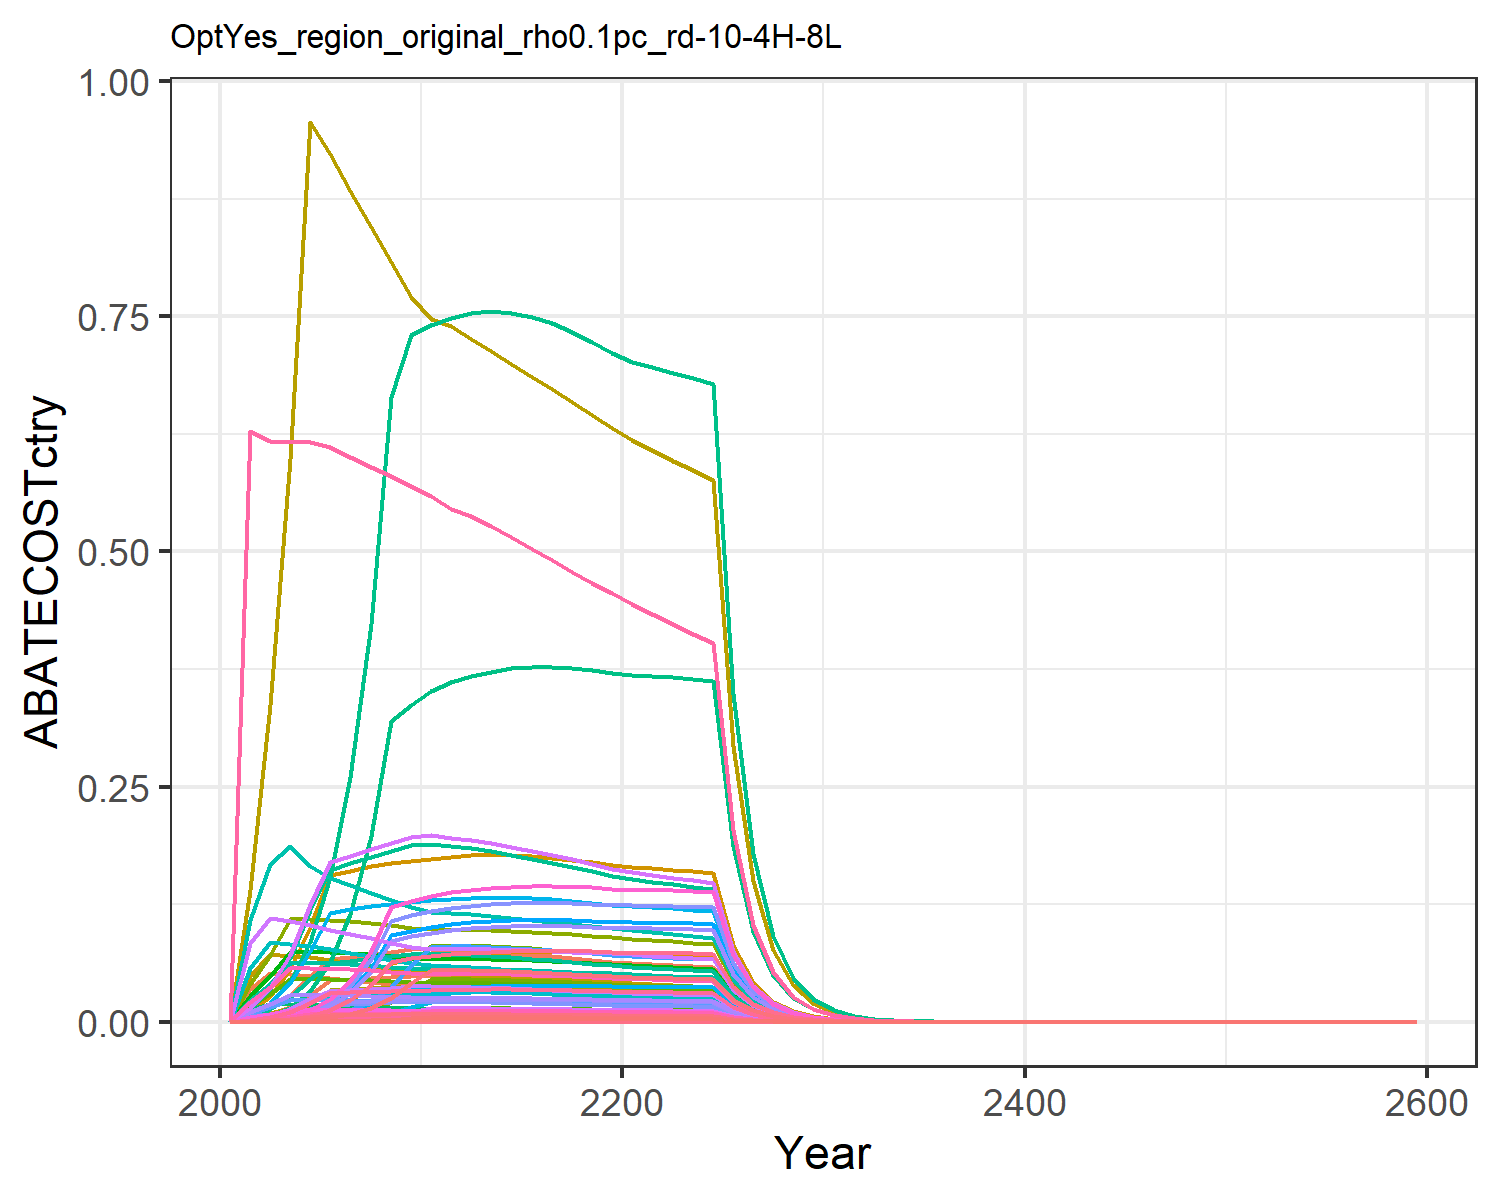

The table this chart was drawn from, first rows:
0.0, 0.0, 0.0, 0.0, 0.0, 0.0, 0.0, 0.0, 0.0, 0.0, 0.0, 0.0, 0.0, 0.0, 0.0, 0.0, 0.0, 0.0, 0.0, 0.0, 0.0, 0.0, 0.0, 0.0
3.75969229615745e-5, 3.388306816723298e-5, 0.000108, 0.005662, 0.00288, 8.232344800887561e-5, 0.03504, 0.004391, 0.0005018, 1.3652590468531786e-6, 0.005207, 4.347139551564652e-6, 6.120160939530849e-6, 0.0003418, 0.0004307, 0.0005793, 3.7817859278084796e-5, 0.0001338, 0.0005221, 1.0019375870911547e-5, 0.0002626, 0.01021, 1.663334637714077e-5, 1.8133669753597984e-5
0.0001338, 0.0001248, 0.0002724, 0.01449, 0.007732, 0.0002077, 0.05153, 0.007756, 0.001266, 5.029503005959979e-6, 0.009196, 1.6014507644037757e-5, 2.2546173865888704e-5, 0.001216, 0.001087, 0.001483, 0.0001015, 0.0003375, 0.001317, 2.6902513466564427e-5, 0.0007051, 0.02742, 4.466134724061902e-5, 6.451784663282075e-5
0.0003257, 0.0002998, 0.0005073, 0.02795, 0.01568, 0.0003868, 0.05035, 0.0119, 0.002358, 1.2080162883037068e-5, 0.01411, 3.8464607855362646e-5, 5.415275671700756e-5, 0.002961, 0.002024, 0.00286, 0.0002059, 0.0006285, 0.002453, 5.454886151879302e-5, 0.00143, 0.05559, 9.055754767669197e-5, 0.0001571
0.0007028, 0.0006506, 0.0008578, 0.0488, 0.02827, 0.0006541, 0.04898, 0.01194, 0.003987, 2.6214413429802142e-5, 0.01415, 8.346966365425268e-5, 0.0001175, 0.00639, 0.003422, 0.004993, 0.0003713, 0.001063, 0.004148, 9.837345584619987e-5, 0.002578, 0.1003, 0.0001633, 0.000339
0.001369, 0.001266, 0.0008787, 0.06641, 0.04388, 0.00067, 0.04699, 0.01185, 0.004084, 5.099813516446589e-5, 0.01405, 0.0001624, 0.0002286, 0.01245, 0.003506, 0.006795, 0.0005762, 0.001089, 0.004249, 0.0001527, 0.004001, 0.1556, 0.0002534, 0.0006605
0.002473, 0.002252, 0.0008591, 0.06918, 0.04534, 0.0006551, 0.04466, 0.01166, 0.003993, 9.074052108163963e-5, 0.01382, 0.0002889, 0.0004068, 0.02248, 0.003427, 0.007078, 0.0005955, 0.001064, 0.004154, 0.0001578, 0.004135, 0.1608, 0.0002619, 0.001193
0.004265, 0.003872, 0.0008372, 0.07188, 0.04656, 0.0006384, 0.04241, 0.01143, 0.003891, 0.000156, 0.01355, 0.0004968, 0.0006994, 0.03877, 0.00334, 0.007354, 0.0006115, 0.001037, 0.004049, 0.000162, 0.004247, 0.1651, 0.000269, 0.002057
0.006907, 0.006456, 0.0008137, 0.0745, 0.04755, 0.0006205, 0.04025, 0.01116, 0.003782, 0.0002602, 0.01324, 0.0008284, 0.001166, 0.0628, 0.003246, 0.007623, 0.0006245, 0.001008, 0.003935, 0.0001654, 0.004337, 0.1686, 0.0002747, 0.003332
0.007288, 0.01063, 0.0007892, 0.07705, 0.04832, 0.0006018, 0.03819, 0.01087, 0.003668, 0.0004285, 0.01289, 0.001364, 0.001921, 0.06626, 0.003148, 0.007884, 0.0006346, 0.0009778, 0.003816, 0.0001681, 0.004407, 0.1713, 0.0002791, 0.003515
0.007588, 0.01411, 0.0007766, 0.07778, 0.04894, 0.0005922, 0.0368, 0.01072, 0.00361, 0.0005683, 0.01271, 0.00181, 0.002548, 0.06899, 0.003098, 0.007958, 0.0006427, 0.0009622, 0.003755, 0.0001703, 0.004463, 0.1735, 0.0002827, 0.00366
0.007813, 0.01415, 0.0007751, 0.07652, 0.04936, 0.000591, 0.03598, 0.01068, 0.003603, 0.0005702, 0.01267, 0.001816, 0.002556, 0.07103, 0.003092, 0.00783, 0.0006482, 0.0009603, 0.003748, 0.0001717, 0.004501, 0.175, 0.0002851, 0.003768
0.007943, 0.01412, 0.0007757, 0.07575, 0.04993, 0.0005915, 0.03543, 0.0107, 0.003605, 0.0005688, 0.01269, 0.001811, 0.00255, 0.07221, 0.003095, 0.00775, 0.0006558, 0.0009611, 0.003751, 0.0001737, 0.004554, 0.1771, 0.0002884, 0.003831
0.008046, 0.01402, 0.0007722, 0.07448, 0.05011, 0.0005888, 0.0347, 0.01065, 0.003589, 0.000565, 0.01263, 0.001799, 0.002533, 0.07316, 0.003081, 0.007621, 0.0006581, 0.0009567, 0.003734, 0.0001743, 0.00457, 0.1777, 0.0002894, 0.003881
0.008118, 0.01388, 0.0007659, 0.07293, 0.05, 0.0005841, 0.0339, 0.01055, 0.00356, 0.0005591, 0.01251, 0.00178, 0.002506, 0.0738, 0.003056, 0.007463, 0.0006567, 0.000949, 0.003704, 0.000174, 0.00456, 0.1773, 0.0002888, 0.003915
0.008156, 0.01368, 0.0007578, 0.07123, 0.04969, 0.0005779, 0.03308, 0.01043, 0.003522, 0.0005513, 0.01236, 0.001755, 0.002471, 0.07415, 0.003023, 0.007288, 0.0006526, 0.0009389, 0.003665, 0.0001729, 0.004532, 0.1762, 0.000287, 0.003934
0.008161, 0.01344, 0.0007483, 0.06942, 0.04922, 0.0005706, 0.03226, 0.01028, 0.003478, 0.0005417, 0.01219, 0.001725, 0.002428, 0.0742, 0.002985, 0.007103, 0.0006463, 0.0009271, 0.003619, 0.0001712, 0.004488, 0.1745, 0.0002843, 0.003936
0.008137, 0.01317, 0.0007377, 0.06756, 0.04861, 0.0005625, 0.03145, 0.01013, 0.003429, 0.0005307, 0.01201, 0.00169, 0.002379, 0.07398, 0.002943, 0.006913, 0.0006384, 0.000914, 0.003567, 0.0001691, 0.004433, 0.1724, 0.0002808, 0.003925
0.008085, 0.01287, 0.0007263, 0.06568, 0.04791, 0.0005538, 0.03067, 0.009965, 0.003376, 0.0005185, 0.01182, 0.001651, 0.002324, 0.07351, 0.002898, 0.00672, 0.0006292, 0.0008999, 0.003512, 0.0001667, 0.004369, 0.1699, 0.0002767, 0.0039
0.00801, 0.01254, 0.0007143, 0.06379, 0.04712, 0.0005447, 0.02991, 0.009797, 0.00332, 0.0005054, 0.01162, 0.001609, 0.002266, 0.07283, 0.00285, 0.006527, 0.0006188, 0.000885, 0.003454, 0.0001639, 0.004297, 0.1671, 0.0002722, 0.003863
0.007957, 0.01227, 0.0007031, 0.06223, 0.04648, 0.0005361, 0.02919, 0.009633, 0.003268, 0.0004944, 0.01142, 0.001574, 0.002216, 0.07234, 0.002805, 0.006367, 0.0006104, 0.0008711, 0.0034, 0.0001617, 0.004239, 0.1648, 0.0002685, 0.003838
0.007936, 0.01206, 0.0006931, 0.06105, 0.04604, 0.0005285, 0.0285, 0.009475, 0.003221, 0.000486, 0.01123, 0.001548, 0.002179, 0.07215, 0.002765, 0.006247, 0.0006046, 0.0008587, 0.003352, 0.0001602, 0.004199, 0.1632, 0.0002659, 0.003828
0.007911, 0.01194, 0.0006831, 0.05996, 0.04561, 0.0005209, 0.02784, 0.009318, 0.003175, 0.0004812, 0.01105, 0.001532, 0.002157, 0.07193, 0.002725, 0.006136, 0.000599, 0.0008464, 0.003303, 0.0001587, 0.00416, 0.1617, 0.0002634, 0.003816
0.007879, 0.01183, 0.0006732, 0.05892, 0.04517, 0.0005133, 0.02722, 0.009163, 0.003129, 0.0004769, 0.01087, 0.001518, 0.002138, 0.07163, 0.002686, 0.006029, 0.0005932, 0.000834, 0.003255, 0.0001572, 0.004119, 0.1602, 0.0002609, 0.0038
0.007837, 0.01173, 0.0006631, 0.05791, 0.04471, 0.0005057, 0.02661, 0.009009, 0.003082, 0.0004725, 0.01068, 0.001505, 0.002118, 0.07125, 0.002646, 0.005925, 0.0005871, 0.0008216, 0.003207, 0.0001556, 0.004077, 0.1585, 0.0002582, 0.00378
0.00404, 0.006026, 0.0003388, 0.02952, 0.02294, 0.0002584, 0.01351, 0.004596, 0.001575, 0.0002428, 0.005449, 0.0007731, 0.001088, 0.03673, 0.001352, 0.003021, 0.0003013, 0.0004198, 0.001638, 7.98295491099349e-5, 0.002092, 0.08135, 0.0001325, 0.001948
0.00208, 0.003093, 0.000173, 0.01505, 0.01177, 0.0001319, 0.006857, 0.002344, 0.0008042, 0.0001246, 0.002779, 0.0003969, 0.0005587, 0.01891, 0.0006903, 0.00154, 0.0001545, 0.0002144, 0.0008367, 4.0936793801399804e-5, 0.001073, 0.04172, 6.795990884473363e-5, 0.001003
0.001069, 0.001586, 8.829224712785712e-5, 0.007667, 0.006027, 6.732652862295834e-5, 0.003481, 0.001195, 0.0004104, 6.390671560245434e-5, 0.001416, 0.0002035, 0.0002865, 0.009719, 0.0003522, 0.0007845, 7.915455764616101e-5, 0.0001094, 0.000427, 2.0971024803939846e-5, 0.0005497, 0.02137, 3.4814376059115464e-5, 0.0005156
0.0005487, 0.0008123, 4.502423520464873e-5, 0.003904, 0.003084, 3.433286113833858e-5, 0.001767, 0.0006086, 0.0002093, 3.272918904677323e-5, 0.0007216, 0.0001042, 0.0001467, 0.004988, 0.0001796, 0.0003994, 4.050777202950083e-5, 5.578445394895725e-5, 0.0002177, 1.0732035112626299e-5, 0.0002813, 0.01094, 1.781644482249668e-5, 0.0002646
0.0002812, 0.0004155, 2.2945429035687597e-5, 0.001986, 0.001577, 1.7496848647426353e-5, 0.0008965, 0.0003099, 0.0001067, 1.674356129082901e-5, 0.0003675, 5.3313396962413396e-5, 7.5057762874354e-5, 0.002557, 9.154211262844564e-5, 0.0002032, 2.0710617793096523e-5, 2.8429094321367213e-5, 0.000111, 5.487023013702733e-6, 0.0001438, 0.005592, 9.109105750911109e-6, 0.0001356
0.0001437, 0.000212, 1.1665103123647987e-5, 0.001009, 0.0008039, 8.895128676550064e-6, 0.000454, 0.0001574, 5.422041604766767e-5, 8.5419071758116e-6, 0.0001866, 2.7198400637119396e-5, 3.8291521866855234e-5, 0.001307, 4.6538601754038526e-5, 0.0001032, 1.0557833663376415e-5, 1.4452914192838767e-5, 5.6410017260884234e-5, 2.797167948563176e-6, 7.331669141995493e-5, 0.002851, 4.643628900934195e-6, 6.931438466761464e-5
7.320861440981004e-5, 0.0001078, 5.91408898302608e-6, 0.0005109, 0.0004085, 4.5097400298106085e-6, 0.0002293, 7.969121605033774e-5, 2.7489201064372726e-5, 4.344545805706022e-6, 9.449624672838424e-5, 1.3833526281404686e-5, 1.9475658924488353e-5, 0.0006656, 2.3594599121977125e-5, 5.2274805617052806e-5, 5.364662064111233e-6, 7.327480922754025e-6, 2.8599306673816748e-5, 1.4213011171655274e-6, 3.7253785735529155e-5, 0.001448, 2.359527588606229e-6, 3.5309826769142464e-5
3.72375783068784e-5, 5.476639418897979e-5, 2.995323930720346e-6, 0.0002586, 0.0002073, 2.284059687195889e-6, 0.0001157, 4.031084984475051e-5, 1.3922526702053128e-5, 2.2067161911370096e-6, 4.7799797788933976e-5, 7.026434474600794e-6, 9.89223127197443e-6, 0.0003386, 1.1950017591661201e-5, 2.6455569716836014e-5, 2.7223455067204188e-6, 3.7111681989931175e-6, 1.4484764758859166e-5, 7.21251900636412e-7, 1.8904765107929487e-5, 0.000735, 1.1973632732240345e-6, 1.7960351386490137e-5
1.8919104654038775e-5, 2.7789137651621534e-5, 1.5159788371950475e-6, 0.0001308, 0.0001051, 1.1559972239284949e-6, 5.8359668385098083e-5, 2.0377576277526707e-5, 7.0464017678113535e-6, 1.1197147612450963e-6, 2.4163321518789554e-5, 3.5652987147740837e-6, 5.019439029526028e-6, 0.000172, 6.048085012531581e-6, 1.3380555877317945e-5, 1.3801887177478509e-6, 1.8782784703996317e-6, 7.330958969402115e-6, 3.6566399579155355e-7, 9.584434984180403e-6, 0.0003726, 6.07045386660088e-7, 9.125023241416099e-6
9.603187766268885e-6, 1.4089120946180856e-5, 7.668581332740308e-7, 6.611132393425776e-5, 5.324306906700056e-5, 5.847613775743698e-7, 2.9431838649706077e-5, 1.0296495308228712e-5, 3.5644234427181614e-6, 5.676965184806892e-7, 1.2209377762154345e-5, 1.8076100608607453e-6, 2.54486067381966e-6, 8.73103482230693e-5, 3.059424755014491e-6, 6.764463016945113e-6, 6.992358093783473e-7, 9.501274597239933e-7, 3.7083667479065943e-6, 1.8525391257729377e-7, 4.855698403717782e-6, 0.0001888, 3.0754335752236253e-7, 4.63178956728164e-6
4.870686976582974e-6, 7.138370696755906e-6, 3.877551138362115e-7, 3.341023454012043e-5, 2.69586502353385e-5, 2.9567948058437605e-7, 1.4840874965745265e-5, 5.200957566826034e-6, 1.8023195657986852e-6, 2.8762817834077813e-7, 6.167191239097261e-6, 9.158407212841218e-7, 1.289374896468971e-6, 4.4283355315071e-5, 1.5469713923345058e-6, 3.418511118592141e-6, 3.540452109049811e-7, 4.804236472413296e-7, 1.87510324020663e-6, 9.3799916522742e-8, 2.4585937138483137e-6, 9.558935324444739e-5, 1.5571893117607055e-7, 2.34921962089228e-6
2.468716329236915e-6, 3.6146137384109983e-6, 1.9599801613041879e-7, 1.6879319824640416e-5, 1.3643416554438163e-5, 1.4945667906649366e-7, 7.482747803381551e-6, 2.6264240777060836e-6, 9.110158621371374e-7, 1.456445467951377e-7, 3.1143610294955623e-6, 4.6374874519395144e-7, 6.528929937551502e-7, 2.244509715063061e-5, 7.819453905026989e-7, 1.7270798391287805e-6, 1.7917760159774996e-7, 2.428390455766238e-7, 9.478057206885975e-7, 4.747089793886437e-8, 1.24426178177813e-6, 4.8376508211593535e-5, 7.880729283182311e-8, 1.19070612973967e-6
1.2505289955883435e-6, 1.8293778513222277e-6, 9.90418857622406e-8, 8.525519438593203e-6, 6.901869769074954e-6, 7.552357736446591e-8, 3.7725435791329356e-6, 1.3260309464424569e-6, 4.603553175014613e-7, 7.371158506967233e-8, 1.5723809184358436e-6, 2.3470604176069956e-7, 3.304330887051273e-7, 1.1369570680620414e-5, 3.951333159767602e-7, 8.723250044116346e-7, 9.06415535161964e-8, 1.2271163497189488e-7, 4.789460004063237e-7, 2.401436283117156e-8, 6.294415143160199e-7, 2.4472488854002687e-5, 3.9866676342273115e-8, 6.031525464590295e-7
6.331208207013455e-7, 9.254406103410223e-7, 5.0035138677845477e-8, 4.305177400437391e-6, 3.490205029533614e-6, 3.815388446812785e-8, 1.9018914520099684e-6, 6.693651811717392e-7, 2.3256768563115164e-7, 3.7289012888604286e-8, 7.937198156374e-7, 1.187324435904567e-7, 1.6715857747327624e-7, 5.756213527019997e-6, 1.9961807177818897e-7, 4.405026487687082e-7, 4.5836507577188e-8, 6.19928995288247e-8, 2.4195954433923036e-7, 1.2143817941907303e-8, 3.1830214312453934e-7, 1.2375487591226076e-5, 2.0160170929918815e-8, 3.0536551856807396e-7
3.2038617244735236e-7, 4.6797008077070337e-7, 2.527160493886954e-8, 2.1735837061342892e-6, 1.7643850461051566e-6, 1.92706549964801e-8, 9.5878091652445e-7, 3.37833722863698e-7, 1.1746462242584017e-7, 1.8856036982113436e-8, 4.005964573150882e-7, 6.003975900371836e-8, 8.452753437398774e-8, 2.912889861478049e-6, 1.0082252556783599e-7, 2.2239951825803607e-7, 2.317148931095405e-8, 3.1311196637118024e-8, 1.2220823559818339e-7, 6.139000602548523e-9, 1.6090961325192015e-7, 6.256115345503636e-6, 1.019146549119087e-8, 1.5452799290828665e-7
1.6206008831802822e-7, 2.3655378248397334e-7, 1.27615199413267e-8, 1.0971997681476515e-6, 8.91679742290762e-7, 9.731192324938603e-9, 4.833231303631283e-7, 1.7048293129628076e-7, 5.931665697979314e-8, 9.53152146699345e-9, 2.0215524291379228e-7, 3.034944470886974e-8, 4.272774863572571e-8, 1.473419357039804e-6, 5.0912819889404896e-8, 1.1226468949882284e-7, 1.1710339340550744e-8, 1.581136066498107e-8, 6.171206139669623e-8, 3.10251012798317e-9, 8.132002863734712e-8, 3.1616972334549534e-6, 5.150532953569738e-9, 7.816448502452067e-8
8.194298824556667e-8, 1.195362583610825e-7, 6.443067813863864e-9, 5.537664705163063e-7, 4.5051614660107097e-7, 4.913108497075527e-9, 2.436362128446451e-7, 8.602071572466048e-8, 2.9947940775836505e-8, 4.816504731772471e-9, 1.0200164057899664e-7, 1.5336296996564118e-8, 2.1591348683902518e-8, 7.450099917122644e-7, 2.570499067906247e-8, 5.6660986150523944e-8, 5.9165827200945095e-9, 7.982878956606622e-9, 3.115733849418784e-8, 1.567525694885638e-9, 4.1086484536552336e-8, 1.597429645172897e-6, 2.602277644239032e-9, 3.9522571806920016e-8
4.141876868522546e-8, 6.038669834813524e-8, 3.2524562774788322e-9, 2.794511157378495e-7, 2.2756686395843678e-7, 2.480133848484979e-9, 1.2280985793792235e-7, 4.339850068107649e-8, 1.511770026141025e-8, 2.4331765300142884e-9, 5.146107226435749e-8, 7.7475098619152e-9, 1.090740397750911e-8, 3.7657153071399587e-7, 1.297586192042803e-8, 2.8593236755211782e-8, 2.9886124728728745e-9, 4.029751901555489e-9, 1.5728203412185173e-8, 7.917960527067735e-10, 2.0753800962741778e-8, 8.069012786530179e-7, 1.3144748908922177e-9, 1.9977014440946968e-8
2.092891701841828e-8, 3.049770922706609e-8, 1.641593302936896e-9, 1.4100326184176094e-7, 1.14925106828327e-7, 1.2517835041324546e-9, 6.190312352962043e-8, 2.1892760820183967e-8, 7.630268753120832e-9, 1.2288519217045246e-9, 2.595999698038038e-8, 3.912803803916085e-9, 5.50867730854322e-9, 1.9028171449778745e-7, 6.549231169041342e-9, 1.442735212723476e-8, 1.5092997360815981e-9, 2.0339131935137185e-9, 7.938404450646902e-9, 3.998703693530419e-10, 1.0481019737445427e-8, 4.07498763379051e-7, 6.638320036195277e-10, 1.0094391764462635e-8
1.0572399304644824e-8, 1.539886215774363e-8, 8.284402093727716e-10, 7.113803275068163e-8, 5.8027920872245395e-8, 6.317202844319453e-10, 3.1201862509860014e-8, 1.1042935953100803e-8, 3.850662299911277e-9, 6.20470252821895e-10, 1.3094492117811471e-8, 1.9756476126844854e-9, 2.7814339075167226e-9, 9.61222343359968e-8, 3.305109999659798e-9, 7.278792240172657e-9, 7.620747813501842e-10, 1.0264268676450119e-9, 4.006164884697064e-9, 2.0190232397725798e-10, 5.292070642957341e-9, 2.0575404843625544e-7, 3.351816851999079e-10, 5.09925766237678e-9
5.339361532017413e-9, 7.773481646033168e-9, 4.180264857151912e-10, 3.588629782930235e-8, 2.9294316929723277e-8, 3.187626668387138e-10, 1.5726703066189815e-8, 5.56968257269551e-9, 1.9430235407412285e-9, 3.132188646675501e-10, 6.604417960641551e-9, 9.973243671454765e-10, 1.4040924068446698e-9, 4.8544454820175405e-8, 1.6677407764960816e-9, 3.67186012978336e-9, 3.847192839835072e-10, 5.179294914356658e-10, 2.0214893108742917e-9, 1.01926634256965e-10, 2.6716034677614314e-9, 1.0387110573434662e-7, 1.6921024168524364e-10, 2.5752697585285054e-9
2.6959054094114114e-9, 3.923350641035399e-9, 2.1091062508993425e-10, 1.810147031653524e-8, 1.4786360339239703e-8, 1.608281666728956e-10, 7.926557345146123e-9, 2.808933781033007e-9, 9.80330968362126e-10, 1.5808456100297188e-10, 3.330777377628727e-9, 5.033591604551058e-10, 7.086588861090451e-10, 2.4510656856980174e-8, 8.414401041048158e-10, 1.8521293966264472e-9, 1.9418776604627131e-10, 2.6131557813691494e-10, 1.0199200020536483e-9, 5.144765607284687e-11, 1.348496763131594e-9, 5.242913162672009e-8, 8.540918064927504e-11, 1.3002834947734674e-9
1.3609089444044918e-9, 1.979800600622066e-9, 1.0640197031704855e-10, 9.129800860232651e-9, 7.462379031104169e-9, 8.11359494533662e-11, 3.995045921134446e-9, 1.416513455613923e-9, 4.945656320162722e-10, 7.977260700312091e-11, 1.6796732642556047e-9, 2.5400502258820303e-10, 3.5760333875857445e-10, 1.2373124084192659e-8, 4.244967978372738e-10, 9.34154643953748e-10, 9.800266463106957e-11, 1.3183068599057213e-10, 5.145378415051484e-10, 2.5964598526564258e-11, 6.805592274117727e-10, 2.6459929522477322e-8, 4.310429775267535e-11, 6.563907739942135e-10
6.868647000810767e-10, 9.988860440038327e-10, 5.3673698976476324e-11, 4.604415607479771e-9, 3.7656275393995605e-9, 4.0928438770017835e-11, 2.013490881309206e-9, 7.142837304842802e-10, 2.4948003103565544e-10, 4.0248368347894606e-11, 8.469833311023643e-10, 1.2815536680336047e-10, 1.804247277543399e-10, 6.244842609123855e-9, 2.1413431796145303e-10, 4.711204864451709e-10, 4.9453603379174604e-11, 6.650102939481562e-11, 2.5955486665013563e-10, 1.3102122909269684e-11, 3.4342031653075464e-10, 1.3352074302994647e-8, 2.175107026960222e-11, 3.312871547866896e-10
3.466081838306991e-10, 5.039033821071616e-10, 2.70730842393513e-11, 2.3219703263075472e-9, 1.8999703251979304e-9, 2.0644358256200226e-11, 1.014772585057389e-9, 3.601588728654233e-10, 1.2583805523119339e-10, 2.030390659329414e-11, 4.2706917272049305e-10, 6.464993995566268e-11, 9.101802060098347e-11, 3.1512953785534288e-9, 1.0800963114629451e-10, 2.375823302883871e-10, 2.4952116987523967e-11, 3.354320654513637e-11, 1.3091981554378114e-10, 6.6107559667671575e-12, 1.7327481373331872e-10, 6.736870465838146e-9, 1.0974635069757528e-11, 1.6717533894739407e-10
1.7487951273381663e-10, 2.5416834247681213e-10, 1.3654684037387965e-11, 1.1708752539098047e-9, 9.585406155507985e-10, 1.0412267278115266e-11, 5.114219630525991e-10, 1.8159045542939902e-10, 6.346816154635854e-11, 1.0241269393830182e-11, 2.1532632240091695e-10, 3.2609362554867195e-11, 4.5909395041037024e-11, 1.5899711143316086e-9, 5.4476149568277206e-11, 1.1980311210232635e-10, 1.2588416386990219e-11, 1.6917979603850847e-11, 6.603121756201796e-11, 3.3351458228596164e-12, 8.741765300891353e-11, 3.3987709584557704e-9, 5.536735661445067e-12, 8.434752316901733e-11
8.82222034645446e-11, 1.281869851796701e-10, 6.8864648158162116e-12, 5.903900285204313e-10, 4.835404926579788e-10, 5.251217242909678e-12, 2.577401136658708e-10, 9.15523479354322e-11, 3.200888868733911e-11, 5.165070658347963e-12, 1.0856093918311862e-10, 1.6446170415265633e-11, 2.3153894322106316e-11, 8.02099416669907e-10, 2.74739485934561e-11, 6.040828221003416e-11, 6.350288097131174e-12, 8.532242194518158e-12, 3.33015143551668e-11, 1.6824305909510772e-12, 4.409826179211513e-11, 1.7145266011904728e-9, 2.7930333321491538e-12, 4.255114984265678e-11
4.450014571351857e-11, 6.464271878634596e-11, 3.472838019649527e-12, 2.9767625375623067e-10, 2.439033513027764e-10, 2.6481841377787414e-12, 1.2989039253375274e-10, 4.615570322760523e-11, 1.614205380746515e-11, 2.604665439406455e-12, 5.473050778096866e-11, 8.293549986968145e-12, 1.1676151657477828e-11, 4.045868218751065e-10, 1.3855087592419839e-11, 3.0458019741960845e-11, 3.2031578991750996e-12, 4.3028020731227065e-12, 1.6793923770424485e-11, 8.486372200425626e-13, 2.2243667285444623e-11, 8.648268144606127e-10, 1.408837936750401e-12, 2.1463217805900495e-11
2.2443712542190576e-11, 3.259514611686968e-11, 1.7512523851642538e-12, 1.5008189572468e-10, 1.2301805620372372e-10, 1.335403137548922e-12, 6.545830819591272e-11, 2.3268176850629898e-11, 8.139973725185696e-12, 1.3133644775000814e-12, 2.759093774159421e-11, 4.181901360712711e-12, 5.8875288122721786e-12, 2.0405394595741367e-10, 6.986722402714758e-12, 1.5356271402947046e-11, 1.6155836168932479e-12, 2.1697793996756246e-12, 8.468693009238187e-12, 4.2802897407576305e-13, 1.1219086157208566e-11, 4.361945545214488e-10, 7.105786105823226e-13, 1.082500479362966e-11
1.1318330152157402e-11, 1.6434174415736385e-11, 8.830620822801747e-13, 7.566469848404181e-11, 6.20425112306203e-11, 6.733717454533691e-13, 3.298721106323803e-11, 1.1729566671547302e-11, 4.1045495260206036e-12, 6.621863518353107e-13, 1.3908685061493286e-11, 2.108476400287977e-12, 2.9684381543078177e-12, 1.0290409507138843e-10, 3.523027112209282e-12, 7.7419574155341e-12, 8.147979881027531e-13, 1.0941026724634404e-12, 4.2703049236549745e-12, 2.1587068801630581e-13, 5.658196043621438e-12, 2.1998888929618149e-10, 3.583708179739377e-13, 5.459033478648741e-12
5.707272699524812e-12, 8.285297504349717e-12, 4.452604014635024e-13, 3.8145292815856945e-11, 3.128831829561759e-11, 3.3952966584247345e-13, 1.6623398659027208e-11, 5.912696698648091e-12, 2.0696091548441215e-12, 3.338415906686547e-13, 7.011157236107768e-12, 1.0629894642324496e-12, 1.4965396258757557e-12, 5.1889432855808206e-11, 1.77639205422412e-12, 3.902998868696055e-12, 4.109063010622578e-13, 5.516719661719071e-13, 2.153186874209957e-12, 1.0886456178799338e-13, 2.853453789672815e-12, 1.109413892711881e-10, 1.807280201626566e-13, 2.752719908293646e-12
2.8776455282950835e-12, 4.176734238102788e-12, 2.2450142971614738e-13, 1.9229715015980665e-11, 1.5777931640694356e-11, 1.7119172323014029e-13, 8.376985119748565e-12, 2.9803997956613904e-12, 1.043502212837622e-12, 1.6829421045127637e-13, 3.5340983410536268e-12, 5.35867841519431e-13, 7.544265357751202e-13, 2.6163003291522554e-11, 8.956614030776516e-13, 1.9675705811208354e-12, 2.072099710708631e-13, 2.781544119639465e-13, 1.0856423120433292e-12, 5.4897728850632757e-14, 1.4389267715818366e-12, 5.594502202087488e-11, 9.113670861894249e-14, 1.3879400112438285e-12
1.4508142202250143e-12, 2.105411749243872e-12, 1.1318999397780073e-13, 9.693719323361688e-12, 7.95600984737272e-12, 8.631210120117644e-14, 4.221333436838917e-12, 1.5022765651232139e-12, 5.261169576347548e-13, 8.483388882668913e-14, 1.7813694405476593e-12, 2.7012071758950107e-13, 3.8029197018859993e-13, 1.319052567312678e-11, 4.5157800976452376e-13, 9.918543746716234e-13, 1.0448546792164029e-13, 1.4024096084780204e-13, 5.473633148688657e-13, 2.7682137385329076e-14, 7.255777135468386e-13, 2.821023415778827e-11, 4.5955614952679265e-14, 6.997536997980548e-13
7.314004829121807e-13, 1.0612345132812685e-12, 5.706665007406543e-14, 4.886467846583286e-12, 4.0116230131011046e-12, 4.3515705790839385e-14, 2.127187790870413e-12, 7.57203749326574e-13, 2.6525076346644947e-13, 4.2760591010799285e-14, 8.978770291925832e-13, 1.3615456851194616e-13, 1.9168647844432956e-13, 6.649753436862616e-12, 2.276706920704414e-13, 4.99979868268466e-13, 5.268423690897086e-14, 7.070485258901795e-14, 2.759624738484236e-13, 1.3958039459124632e-14, 3.658547826482369e-13, 1.4224319316261976e-11, 2.3171992752907498e-14, 3.5276756101308724e-13
3.6869768159949195e-13, 5.348872083042331e-13, 2.8770242583770147e-14, 2.4631329436429873e-12, 2.022676533741879e-12, 2.193851242681207e-14, 1.0719055499020066e-12, 3.816489501409889e-13, 1.3372659514016452e-13, 2.155234574918458e-14, 4.525516756247173e-13, 6.862511173335751e-14, 9.661450324277416e-14, 3.352128871473389e-12, 1.147805422533154e-13, 2.5202598755488386e-13, 2.6563605140827184e-14, 3.5645964117319336e-14, 1.3912692100082933e-13, 7.03769989822397e-15, 1.8446545979099306e-13, 7.171959278200828e-12, 1.1683412381541653e-14, 1.7782949960760342e-13
